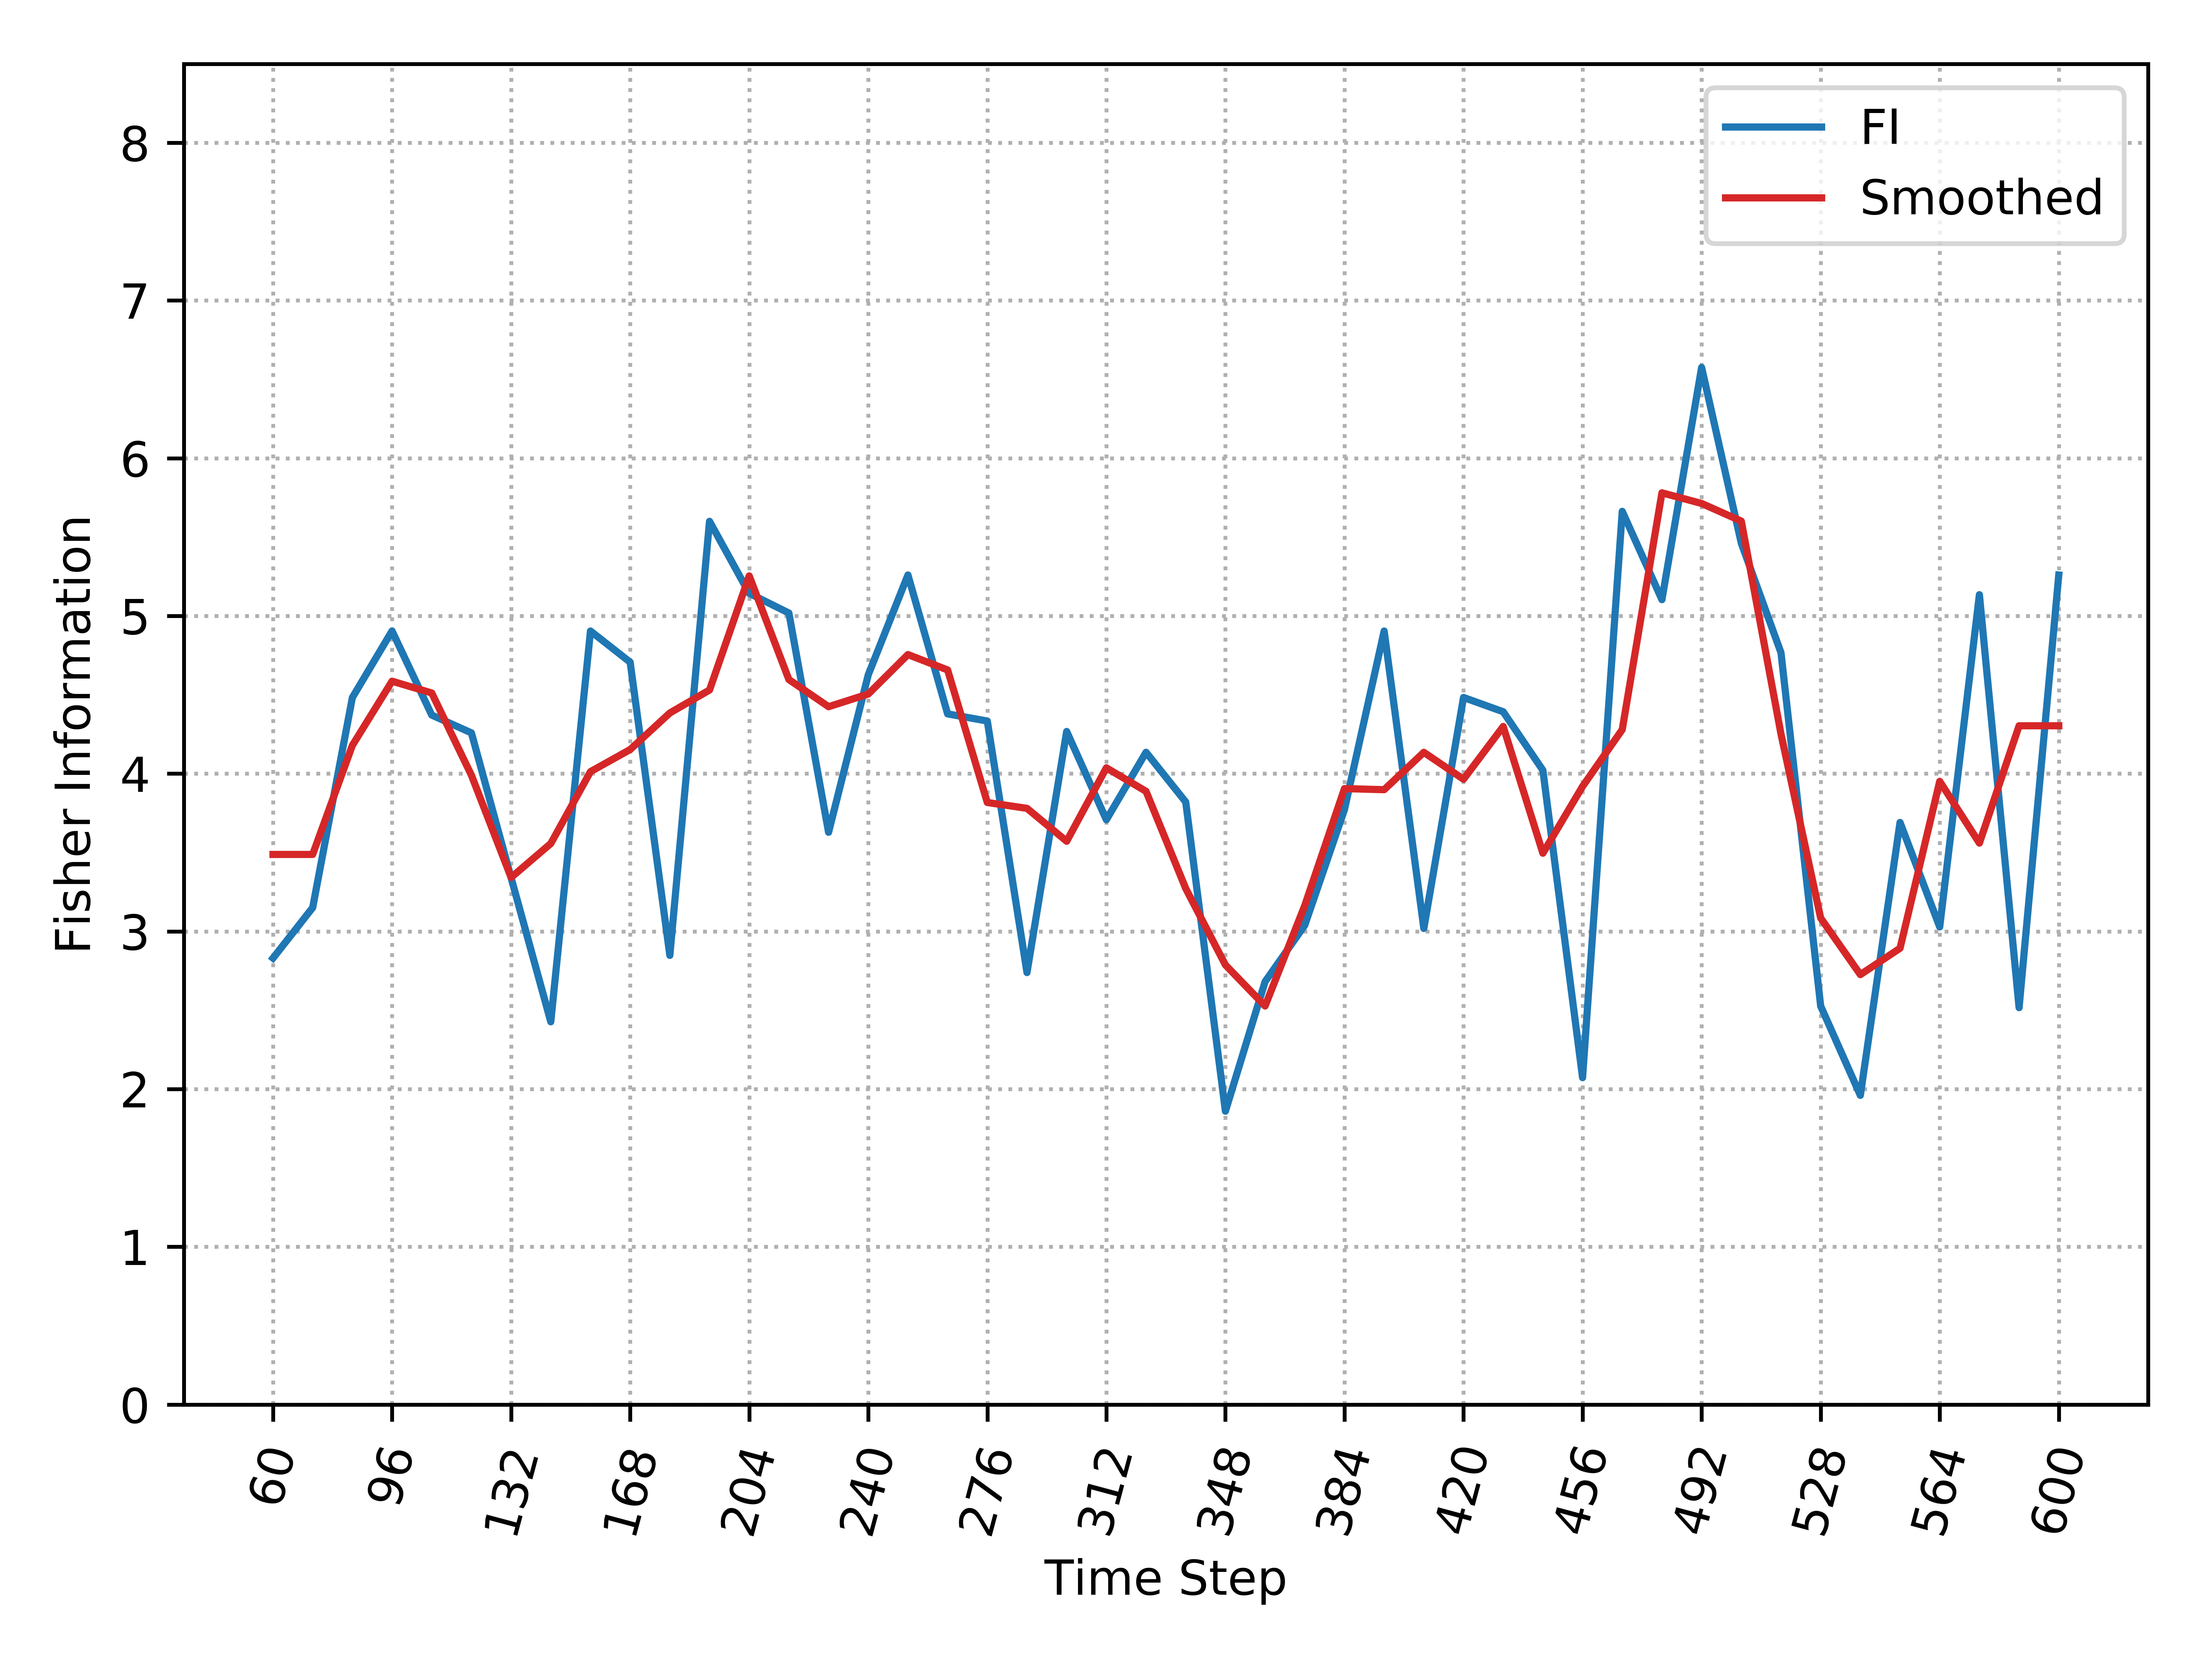

The file beside this chart, header and first rows:
, Time_Step, FI, Smooth_FI
0, 60, 2.831, 3.488
1, 72, 3.151, 3.488
2, 84, 4.483, 4.179
3, 96, 4.905, 4.586
4, 108, 4.372, 4.512
5, 120, 4.259, 3.99
6, 132, 3.34, 3.342
7, 144, 2.427, 3.557
8, 156, 4.904, 4.013
9, 168, 4.707, 4.153
10, 180, 2.848, 4.385
11, 192, 5.6, 4.53
12, 204, 5.143, 5.254
13, 216, 5.019, 4.597
14, 228, 3.628, 4.425
15, 240, 4.627, 4.505
16, 252, 5.26, 4.755
17, 264, 4.379, 4.658
18, 276, 4.334, 3.817
19, 288, 2.739, 3.78
20, 300, 4.268, 3.571
21, 312, 3.708, 4.037
22, 324, 4.136, 3.888
23, 336, 3.821, 3.272
24, 348, 1.86, 2.787
25, 360, 2.681, 2.527
26, 372, 3.039, 3.164
27, 384, 3.772, 3.905
28, 396, 4.904, 3.898
29, 408, 3.018, 4.135
30, 420, 4.483, 3.965
31, 432, 4.393, 4.299
32, 444, 4.022, 3.496
33, 456, 2.073, 3.919
34, 468, 5.663, 4.28
35, 480, 5.103, 5.781
36, 492, 6.576, 5.713
37, 504, 5.461, 5.601
38, 516, 4.767, 4.252
39, 528, 2.527, 3.085
40, 540, 1.96, 2.726
41, 552, 3.691, 2.893
42, 564, 3.028, 3.951
43, 576, 5.135, 3.56
44, 588, 2.517, 4.304
45, 600, 5.26, 4.304
